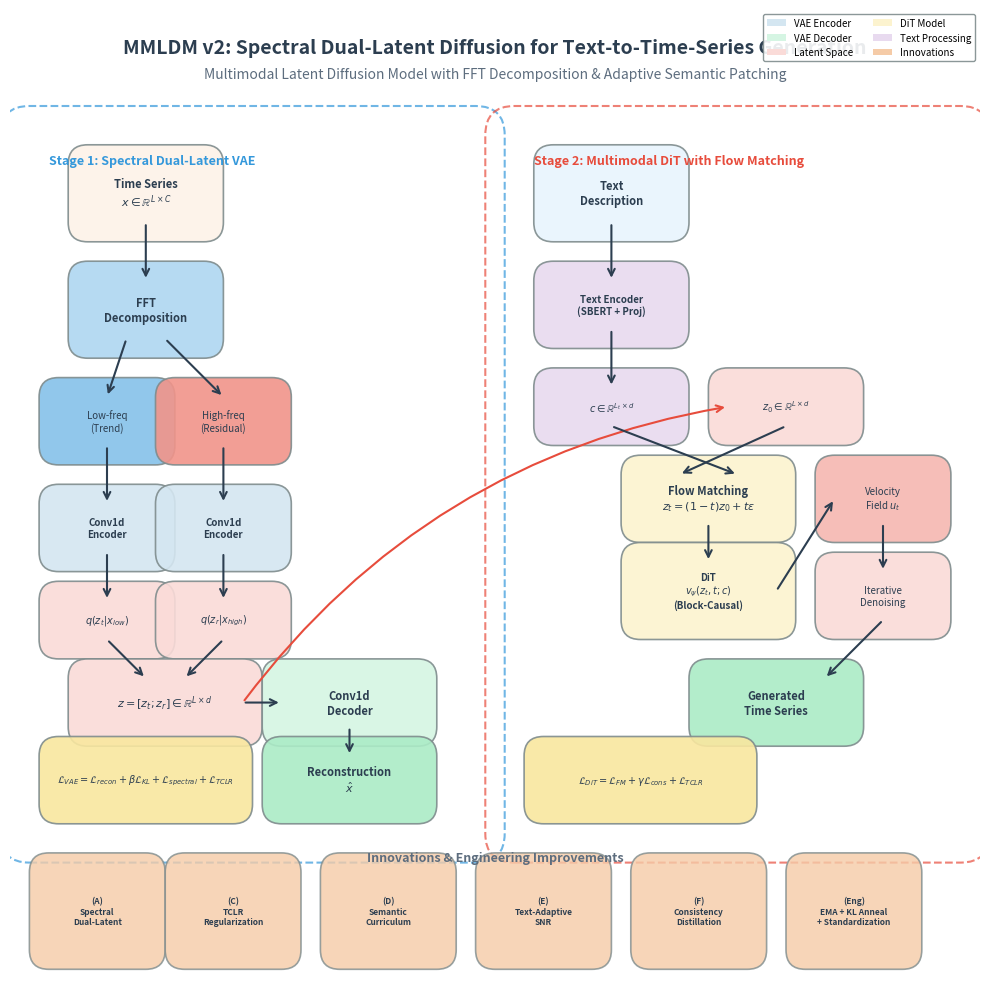

Write the Python code that produced this figure. (Note: this script raises an exception after producing the figure.)
"""MMLDM v2 Overview Diagram — Publication Quality."""

import matplotlib
matplotlib.use('Agg')
import matplotlib.pyplot as plt
import matplotlib.patches as mpatches
from matplotlib.patches import FancyBboxPatch, FancyArrowPatch
import numpy as np

# ─── Color Palette (Paper-friendly) ───────────────────────────────────────────
COLORS = {
    'bg':           '#FFFFFF',
    'text_input':   '#E8F4FD',  # Light blue
    'ts_input':     '#FDF2E8',  # Light orange
    'vae_enc':      '#D4E6F1',  # Blue
    'vae_dec':      '#D5F5E3',  # Green
    'latent':       '#FADBD8',  # Pink
    'dit':          '#FCF3CF',  # Yellow
    'text_enc':     '#E8DAEF',  # Purple
    'innovation':   '#F5CBA7',  # Orange
    'loss':         '#F9E79F',  # Light yellow
    'output':       '#ABEBC6',  # Green
    'arrow':        '#2C3E50',  # Dark gray
    'border':       '#7F8C8D',  # Gray
    'header':       '#2C3E50',  # Dark blue
    'subheader':    '#5D6D7E',  # Medium gray
}

def draw_rounded_box(ax, x, y, w, h, label, color, fontsize=9, bold=False, alpha=0.9):
    """Draw a rounded rectangle with label."""
    box = FancyBboxPatch((x, y), w, h, boxstyle="round,pad=0.02",
                         facecolor=color, edgecolor=COLORS['border'],
                         linewidth=1.2, alpha=alpha, zorder=2)
    ax.add_patch(box)
    weight = 'bold' if bold else 'normal'
    ax.text(x + w/2, y + h/2, label, ha='center', va='center',
            fontsize=fontsize, fontweight=weight, color=COLORS['header'], zorder=3)
    return (x + w/2, y + h/2)

def draw_arrow(ax, start, end, color=None, style='->', lw=1.5, connectionstyle="arc3,rad=0.0"):
    """Draw an arrow between two points."""
    c = color or COLORS['arrow']
    arrow = FancyArrowPatch(start, end, arrowstyle=style,
                           color=c, lw=lw, mutation_scale=12,
                           connectionstyle=connectionstyle, zorder=4)
    ax.add_patch(arrow)

def draw_dashed_box(ax, x, y, w, h, label, color, fontsize=8):
    """Draw a dashed boundary box."""
    box = FancyBboxPatch((x, y), w, h, boxstyle="round,pad=0.03",
                         facecolor='none', edgecolor=color,
                         linewidth=1.5, linestyle='--', alpha=0.7, zorder=1)
    ax.add_patch(box)
    ax.text(x + 0.02, y + h - 0.02, label, ha='left', va='top',
            fontsize=fontsize, fontweight='bold', color=color,
            style='italic', zorder=3)

def create_overview():
    fig, ax = plt.subplots(1, 1, figsize=(14, 10))
    ax.set_xlim(0, 1)
    ax.set_ylim(0, 1)
    ax.set_aspect('equal')
    ax.axis('off')
    fig.patch.set_facecolor(COLORS['bg'])

    # ─── Title ─────────────────────────────────────────────────────────────
    ax.text(0.5, 0.97, 'MMLDM v2: Spectral Dual-Latent Diffusion for Text-to-Time-Series Generation',
            ha='center', va='top', fontsize=14, fontweight='bold', color=COLORS['header'])
    ax.text(0.5, 0.94, 'Multimodal Latent Diffusion Model with FFT Decomposition & Adaptive Semantic Patching',
            ha='center', va='top', fontsize=10, color=COLORS['subheader'])

    # ─── Stage 1: VAE Training (Left) ─────────────────────────────────────
    draw_dashed_box(ax, 0.02, 0.15, 0.46, 0.72, 'Stage 1: Spectral Dual-Latent VAE', '#3498DB', 9)

    # Input: Time Series
    ts_x, ts_y = 0.08, 0.78
    draw_rounded_box(ax, ts_x, ts_y, 0.12, 0.06, 'Time Series\n$x \\in \\mathbb{R}^{L \\times C}$',
                    COLORS['ts_input'], 8, True)

    # FFT Decomposition
    fft_x, fft_y = 0.08, 0.66
    draw_rounded_box(ax, fft_x, fft_y, 0.12, 0.06, 'FFT\nDecomposition', '#AED6F1', 8, True)
    draw_arrow(ax, (ts_x + 0.06, ts_y), (fft_x + 0.06, fft_y + 0.06))

    # Low-freq / High-freq
    low_x, low_y = 0.05, 0.55
    high_x, high_y = 0.17, 0.55
    draw_rounded_box(ax, low_x, low_y, 0.10, 0.05, 'Low-freq\n(Trend)', '#85C1E9', 7)
    draw_rounded_box(ax, high_x, high_y, 0.10, 0.05, 'High-freq\n(Residual)', '#F1948A', 7)
    draw_arrow(ax, (fft_x + 0.04, fft_y), (low_x + 0.05, low_y + 0.05))
    draw_arrow(ax, (fft_x + 0.08, fft_y), (high_x + 0.05, high_y + 0.05))

    # Dual Encoders
    enc1_x, enc1_y = 0.05, 0.44
    enc2_x, enc2_y = 0.17, 0.44
    draw_rounded_box(ax, enc1_x, enc1_y, 0.10, 0.05, 'Conv1d\nEncoder', COLORS['vae_enc'], 7, True)
    draw_rounded_box(ax, enc2_x, enc2_y, 0.10, 0.05, 'Conv1d\nEncoder', COLORS['vae_enc'], 7, True)
    draw_arrow(ax, (low_x + 0.05, low_y), (enc1_x + 0.05, enc1_y + 0.05))
    draw_arrow(ax, (high_x + 0.05, high_y), (enc2_x + 0.05, enc2_y + 0.05))

    # Latent Projections
    proj1_x, proj1_y = 0.05, 0.35
    proj2_x, proj2_y = 0.17, 0.35
    draw_rounded_box(ax, proj1_x, proj1_y, 0.10, 0.04, '$q(z_t|x_{low})$', COLORS['latent'], 7)
    draw_rounded_box(ax, proj2_x, proj2_y, 0.10, 0.04, '$q(z_r|x_{high})$', COLORS['latent'], 7)
    draw_arrow(ax, (enc1_x + 0.05, enc1_y), (proj1_x + 0.05, proj1_y + 0.04))
    draw_arrow(ax, (enc2_x + 0.05, enc2_y), (proj2_x + 0.05, proj2_y + 0.04))

    # Merged Latent
    merge_x, merge_y = 0.08, 0.26
    draw_rounded_box(ax, merge_x, merge_y, 0.16, 0.05, '$z = [z_t; z_r] \\in \\mathbb{R}^{L \\times d}$',
                    COLORS['latent'], 8, True)
    draw_arrow(ax, (proj1_x + 0.05, proj1_y), (merge_x + 0.06, merge_y + 0.05))
    draw_arrow(ax, (proj2_x + 0.05, proj2_y), (merge_x + 0.10, merge_y + 0.05))

    # Decoder
    dec_x, dec_y = 0.28, 0.26
    draw_rounded_box(ax, dec_x, dec_y, 0.14, 0.05, 'Conv1d\nDecoder', COLORS['vae_dec'], 8, True)
    draw_arrow(ax, (merge_x + 0.16, merge_y + 0.025), (dec_x, dec_y + 0.025))

    # Reconstruction
    recon_x, recon_y = 0.28, 0.18
    draw_rounded_box(ax, recon_x, recon_y, 0.14, 0.05, 'Reconstruction\n$\\hat{x}$', COLORS['output'], 8, True)
    draw_arrow(ax, (dec_x + 0.07, dec_y), (recon_x + 0.07, recon_y + 0.05))

    # VAE Losses
    loss_x, loss_y = 0.05, 0.18
    draw_rounded_box(ax, loss_x, loss_y, 0.18, 0.05,
                    '$\\mathcal{L}_{VAE} = \\mathcal{L}_{recon} + \\beta\\mathcal{L}_{KL} + \\mathcal{L}_{spectral} + \\mathcal{L}_{TCLR}$',
                    COLORS['loss'], 7)

    # ─── Stage 2: DiT Training (Right) ────────────────────────────────────
    draw_dashed_box(ax, 0.52, 0.15, 0.46, 0.72, 'Stage 2: Multimodal DiT with Flow Matching', '#E74C3C', 9)

    # Text Input
    txt_x, txt_y = 0.56, 0.78
    draw_rounded_box(ax, txt_x, txt_y, 0.12, 0.06, 'Text\nDescription', COLORS['text_input'], 8, True)

    # Text Encoder
    txt_enc_x, txt_enc_y = 0.56, 0.67
    draw_rounded_box(ax, txt_enc_x, txt_enc_y, 0.12, 0.05, 'Text Encoder\n(SBERT + Proj)', COLORS['text_enc'], 7, True)
    draw_arrow(ax, (txt_x + 0.06, txt_y), (txt_enc_x + 0.06, txt_enc_y + 0.05))

    # Text Latent
    txt_lat_x, txt_lat_y = 0.56, 0.57
    draw_rounded_box(ax, txt_lat_x, txt_lat_y, 0.12, 0.04, '$c \\in \\mathbb{R}^{L_t \\times d}$',
                    COLORS['text_enc'], 7)
    draw_arrow(ax, (txt_enc_x + 0.06, txt_enc_y), (txt_lat_x + 0.06, txt_lat_y + 0.04))

    # TS Latent (from VAE)
    ts_lat_x, ts_lat_y = 0.74, 0.57
    draw_rounded_box(ax, ts_lat_x, ts_lat_y, 0.12, 0.04, '$z_0 \\in \\mathbb{R}^{L \\times d}$',
                    COLORS['latent'], 7)
    # Arrow from VAE latent
    draw_arrow(ax, (merge_x + 0.16, merge_y + 0.025), (ts_lat_x, ts_lat_y + 0.02),
              color='#E74C3C', connectionstyle="arc3,rad=-0.2")

    # Flow Matching
    flow_x, flow_y = 0.65, 0.47
    draw_rounded_box(ax, flow_x, flow_y, 0.14, 0.05, 'Flow Matching\n$z_t = (1-t)z_0 + t\\epsilon$',
                    COLORS['dit'], 8, True)
    draw_arrow(ax, (ts_lat_x + 0.06, ts_lat_y), (flow_x + 0.04, flow_y + 0.05))
    draw_arrow(ax, (txt_lat_x + 0.06, txt_lat_y), (flow_x + 0.10, flow_y + 0.05))

    # DiT Model
    dit_x, dit_y = 0.65, 0.37
    draw_rounded_box(ax, dit_x, dit_y, 0.14, 0.06, 'DiT\n$v_\\psi(z_t, t; c)$\n(Block-Causal)',
                    COLORS['dit'], 7, True)
    draw_arrow(ax, (flow_x + 0.07, flow_y), (dit_x + 0.07, dit_y + 0.06))

    # Velocity Field
    vel_x, vel_y = 0.85, 0.47
    draw_rounded_box(ax, vel_x, vel_y, 0.10, 0.05, 'Velocity\nField $u_t$', '#F5B7B1', 7)
    draw_arrow(ax, (dit_x + 0.14, dit_y + 0.03), (vel_x, vel_y + 0.025))

    # Iterative Denoising
    denoise_x, denoise_y = 0.85, 0.37
    draw_rounded_box(ax, denoise_x, denoise_y, 0.10, 0.05, 'Iterative\nDenoising', '#FADBD8', 7)
    draw_arrow(ax, (vel_x + 0.05, vel_y), (denoise_x + 0.05, denoise_y + 0.05))

    # Generated TS
    gen_x, gen_y = 0.72, 0.26
    draw_rounded_box(ax, gen_x, gen_y, 0.14, 0.05, 'Generated\nTime Series', COLORS['output'], 8, True)
    draw_arrow(ax, (denoise_x + 0.05, denoise_y), (gen_x + 0.12, gen_y + 0.05))

    # DiT Losses
    dit_loss_x, dit_loss_y = 0.55, 0.18
    draw_rounded_box(ax, dit_loss_x, dit_loss_y, 0.20, 0.05,
                    '$\\mathcal{L}_{DiT} = \\mathcal{L}_{FM} + \\gamma\\mathcal{L}_{cons} + \\mathcal{L}_{TCLR}$',
                    COLORS['loss'], 7)

    # ─── Innovations (Bottom) ─────────────────────────────────────────────
    innovations = [
        ('A', 'Spectral\nDual-Latent', 0.08),
        ('C', 'TCLR\nRegularization', 0.22),
        ('D', 'Semantic\nCurriculum', 0.38),
        ('E', 'Text-Adaptive\nSNR', 0.54),
        ('F', 'Consistency\nDistillation', 0.70),
        ('Eng', 'EMA + KL Anneal\n+ Standardization', 0.86),
    ]

    for label, name, x in innovations:
        draw_rounded_box(ax, x - 0.04, 0.03, 0.10, 0.08,
                        f'({label})\n{name}', COLORS['innovation'], 6, True, alpha=0.8)

    # Innovation labels header
    ax.text(0.5, 0.125, 'Innovations & Engineering Improvements',
            ha='center', va='center', fontsize=9, fontweight='bold',
            color=COLORS['subheader'], style='italic')

    # ─── Legend ────────────────────────────────────────────────────────────
    legend_elements = [
        mpatches.Patch(facecolor=COLORS['vae_enc'], label='VAE Encoder'),
        mpatches.Patch(facecolor=COLORS['vae_dec'], label='VAE Decoder'),
        mpatches.Patch(facecolor=COLORS['latent'], label='Latent Space'),
        mpatches.Patch(facecolor=COLORS['dit'], label='DiT Model'),
        mpatches.Patch(facecolor=COLORS['text_enc'], label='Text Processing'),
        mpatches.Patch(facecolor=COLORS['innovation'], label='Innovations'),
    ]
    ax.legend(handles=legend_elements, loc='upper right', fontsize=7,
             framealpha=0.9, edgecolor=COLORS['border'], ncol=2)

    plt.tight_layout()
    plt.savefig('E:/Research/TSG/myTSG_V0/mmv2_overview.png', dpi=300, bbox_inches='tight',
                facecolor=COLORS['bg'], edgecolor='none')
    plt.savefig('E:/Research/TSG/myTSG_V0/mmv2_overview.pdf', bbox_inches='tight',
                facecolor=COLORS['bg'], edgecolor='none')
    print("Saved: mmv2_overview.png and mmv2_overview.pdf")

if __name__ == '__main__':
    create_overview()
